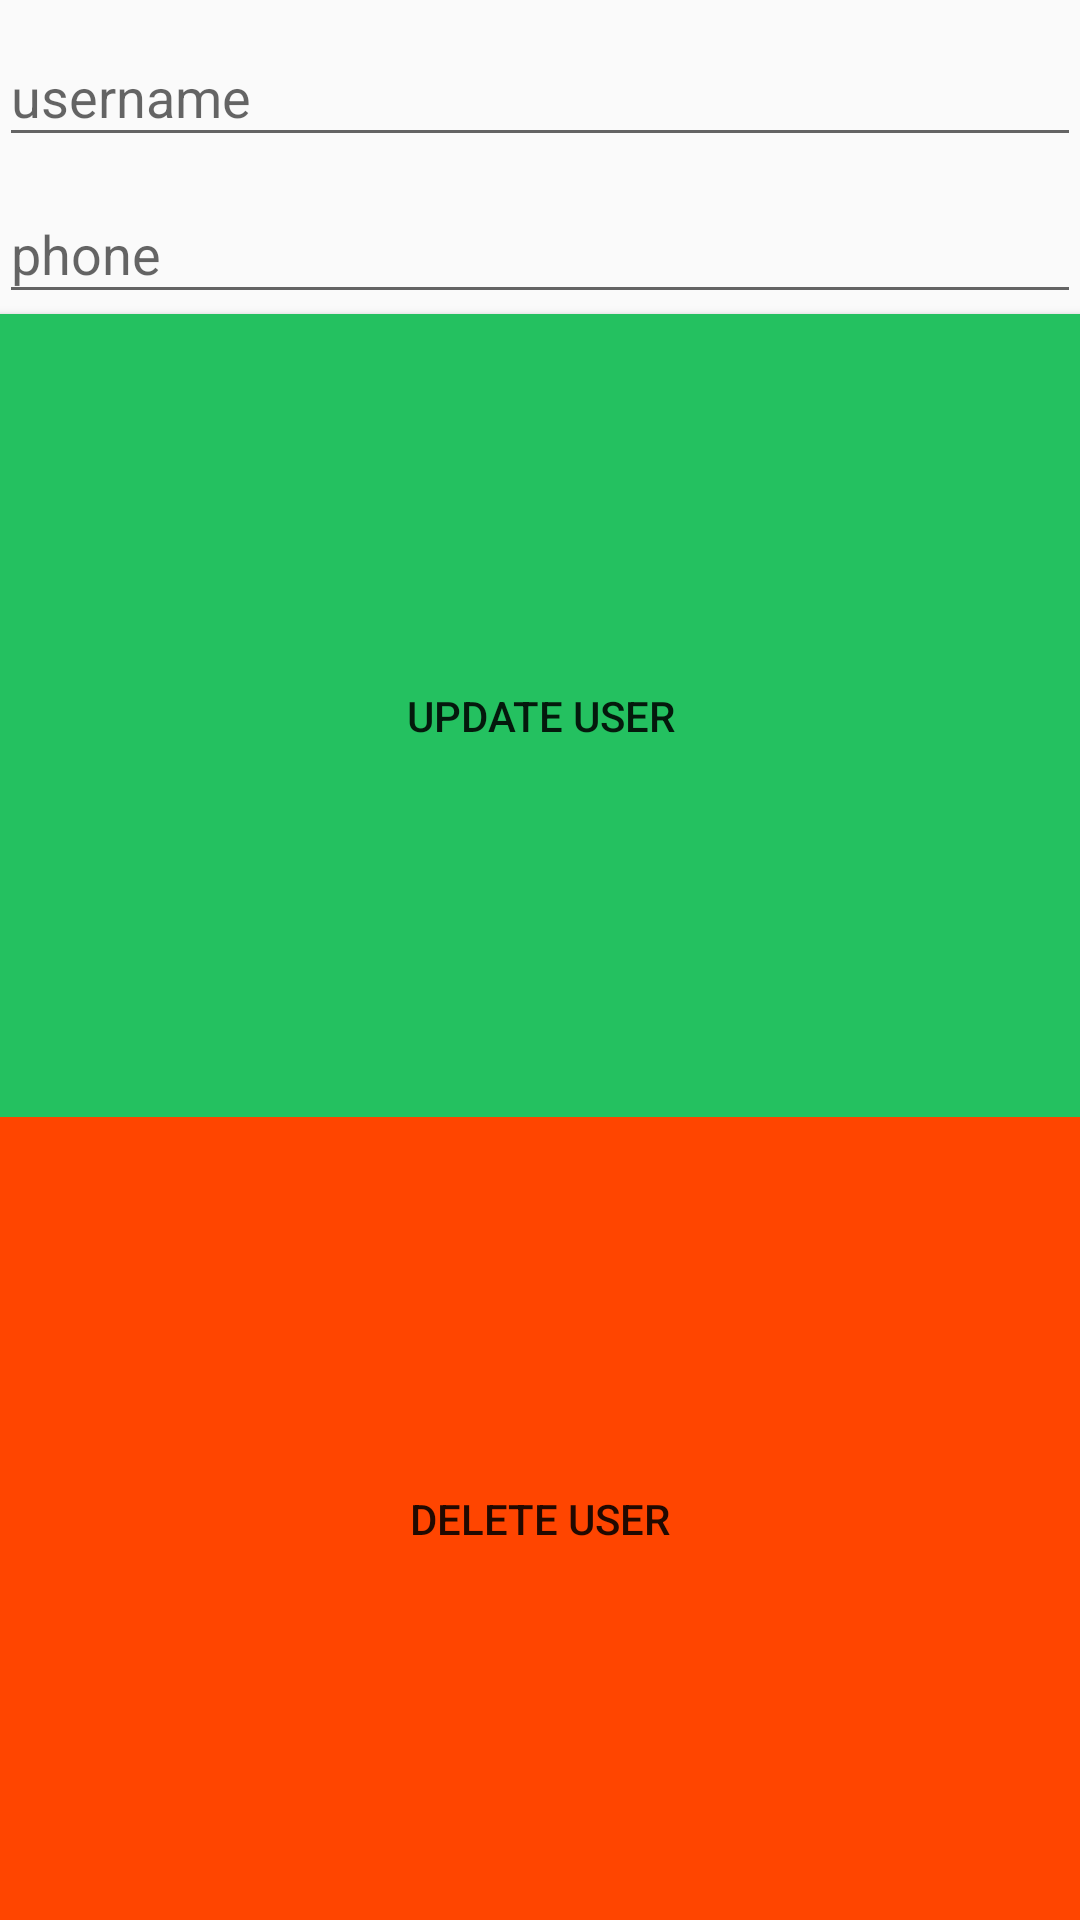

The Android layout XML behind this screen, and the referenced resources:
<!-- AndroidManifest.xml: application theme Theme.Findone -->
<!-- res/layout/activity_alter.xml -->
<?xml version="1.0" encoding="utf-8"?>
<LinearLayout xmlns:android="http://schemas.android.com/apk/res/android"
    xmlns:app="http://schemas.android.com/apk/res-auto"
    xmlns:tools="http://schemas.android.com/tools"
    android:layout_width="match_parent"
    android:layout_height="wrap_content"
    android:orientation="vertical"
    android:paddingBottom="@dimen/activity_vertical_margin"
    android:paddingLeft="@dimen/activity_horizontal_margin"
    android:paddingRight="@dimen/activity_horizontal_margin"
    android:paddingTop="@dimen/activity_vertical_margin"
    tools:context=".ui.AlterActivity">

    <android.support.design.widget.TextInputLayout
        android:layout_width="match_parent"
        android:layout_height="wrap_content">

        <EditText
            android:id="@+id/editText_altername"
            android:layout_width="match_parent"
            android:layout_height="wrap_content"
            android:layout_weight="1"
            android:ems="10"
            android:hint="username"
            android:inputType="textPersonName" />
    </android.support.design.widget.TextInputLayout>

    <android.support.design.widget.TextInputLayout
        android:layout_width="match_parent"
        android:layout_height="wrap_content">

        <EditText
            android:id="@+id/editText_altertel"
            android:layout_width="match_parent"
            android:layout_height="wrap_content"
            android:layout_weight="1"
            android:ems="10"
            android:hint="phone"
            android:inputType="phone" />
    </android.support.design.widget.TextInputLayout>

    <Button
        android:id="@+id/button_alter"
        android:layout_width="match_parent"
        android:layout_height="wrap_content"
        android:layout_weight="1"
        android:background="@color/colorAccent"
        android:text="update user" />

    <Button
        android:id="@+id/button_del"
        android:layout_width="match_parent"
        android:layout_height="wrap_content"
        android:layout_weight="1"
        android:background="@color/colorRed"
        android:text="delete user" />


</LinearLayout>
<!-- resources referenced by this layout -->
<resources>
  <color name="colorAccent">#24c160</color>
  <color name="colorRed">#FF4500</color>
  <style name="Theme.Findone" parent="Theme.AppCompat.Light.DarkActionBar">
          
          <item name="colorPrimary">@color/purple_500</item>
          <item name="colorPrimaryDark">@color/purple_700</item>
          <item name="colorAccent">@color/teal_200</item>
          
      </style>
  <color name="purple_500">#FF6200EE</color>
  <color name="purple_700">#FF3700B3</color>
  <color name="teal_200">#FF03DAC5</color>
</resources>
